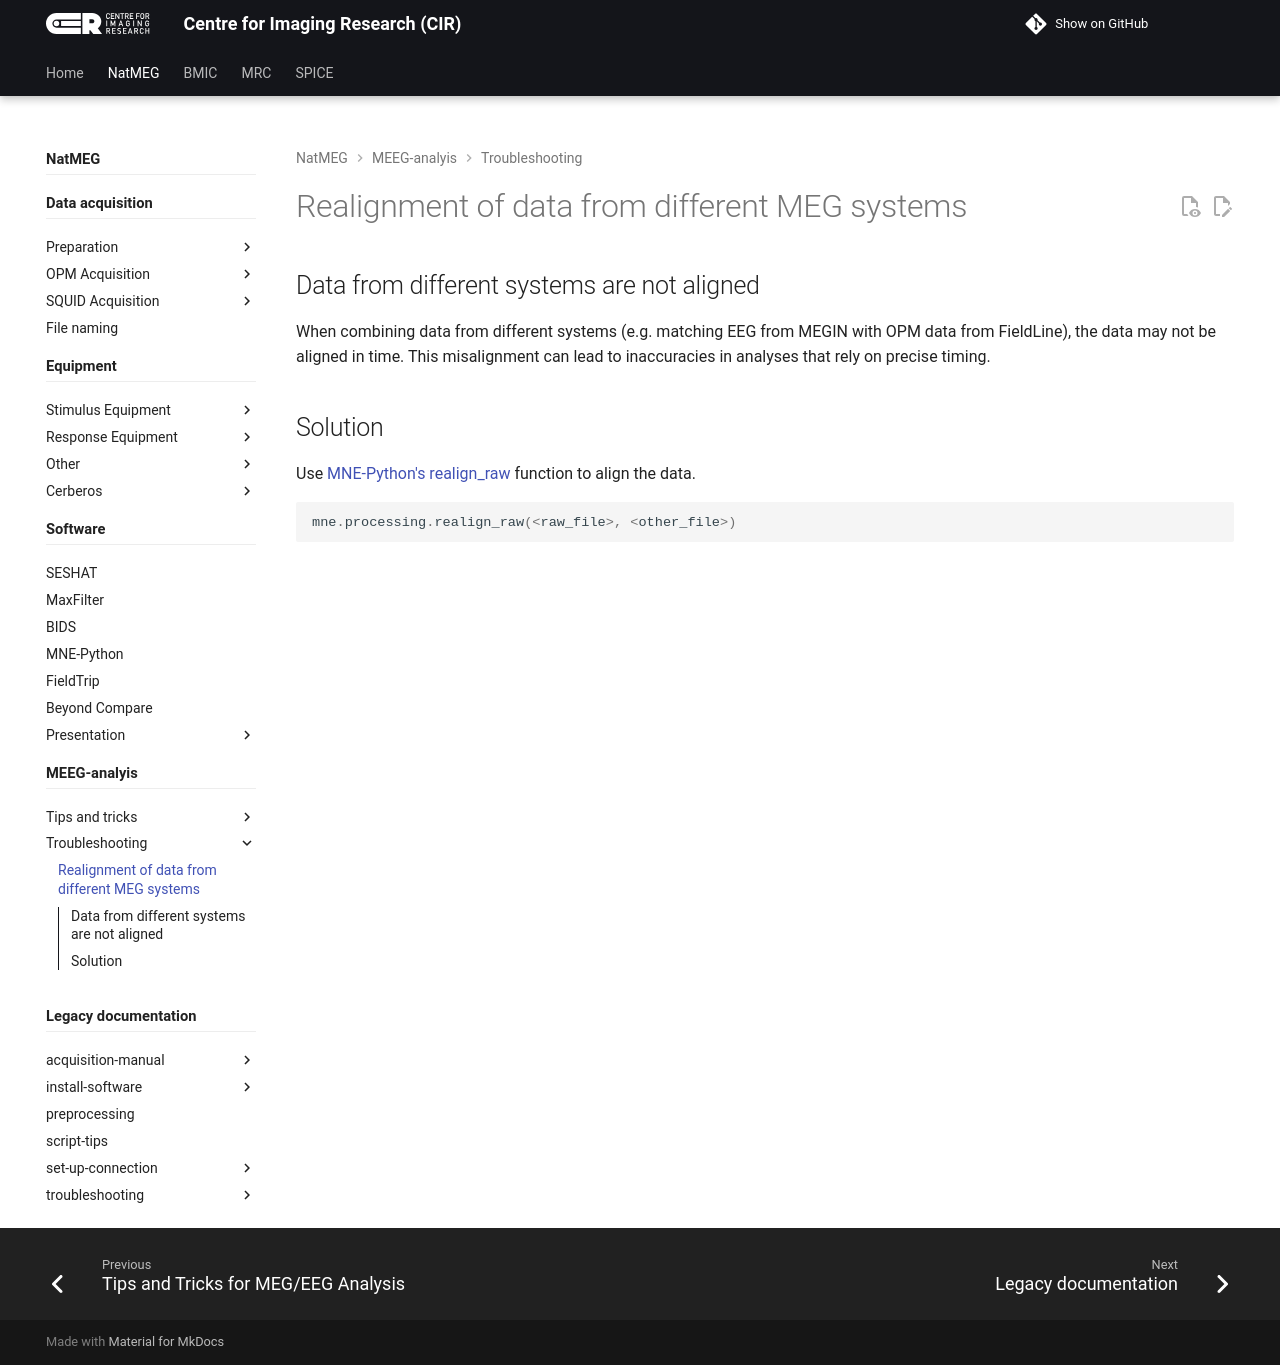

repository: k-CIR/cir-wiki · page: natmeg/MEEG-analysis/troubleshooting/realign-data/index.html · generator: mkdocs

---
title: Realignment of data from different MEG systems
---

## Data from different systems are not aligned

When combining data from different systems (e.g. matching EEG from MEGIN with OPM data from FieldLine), the data may not be aligned in time. This misalignment can lead to inaccuracies in analyses that rely on precise timing.

## Solution

Use [MNE-Python's realign_raw](https://mne.tools/stable/generated/mne.preprocessing.realign_raw.html) function to align the data.

```python
mne.processing.realign_raw(<raw_file>, <other_file>)
```
